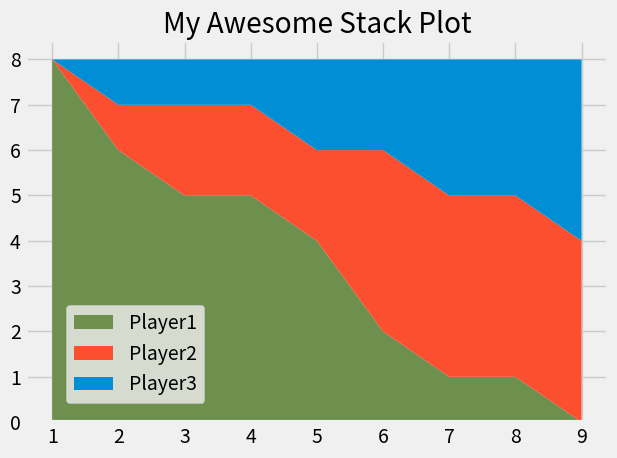

The matplotlib source for this figure:
from matplotlib import pyplot as plt
# stackplots are important when ur trying to track total and breakdown of total of individuals
# it is also good for visualizing something that maintains a constant total (team can only contribute 8 hrs on a project a day --> who contributes the most)

plt.style.use('fivethirtyeight')

# minutes = list(range(1, 10))
days = list(range(1, 10))

# player1 = [1, 2, 3, 3, 4, 4, 4, 4, 5]
# player2 = [1, 1, 1, 1, 2, 2, 2, 3, 4]
# player3 = [1, 1, 1, 2, 2, 2, 3, 3, 3]
worker1 = [8, 6, 5, 5, 4, 2, 1, 1, 0]
worker2 = [0, 1, 2, 2, 2, 4, 4, 4, 4]
worker3 = [0, 1, 1, 1, 2, 2, 3, 3, 4]


# pie chart of the first minute
# plt.pie([1, 1, 1], labels=["Player 1", "Player 2", "Player 3"])

labels = ["Player1", "Player2", "Player3"]
colors = ['#6d904f', '#fc4f30', '#008fd5']

# x axis
# plt.stackplot(minutes, player1, player2, player3, labels=labels, colors=colors)
plt.stackplot(days, worker1, worker2, worker3, labels=labels, colors=colors)


plt.title("My Awesome Stack Plot")

# loc gets the location of the legend
# plt.legend(loc='upper left')
# plt.legend(loc='lower left')
plt.legend(loc=(0.07, 0.05))    # bot left of legend is 7% from left & 5% bot
plt.tight_layout()

plt.savefig('stack_plot.png')
plt.show()